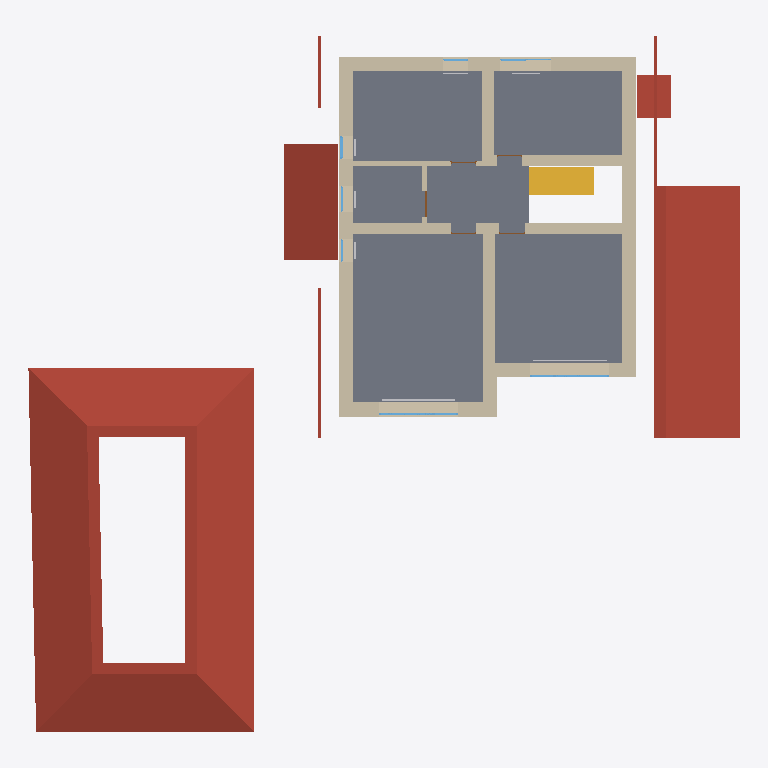
Plan cut of the same IFC building model at storey '2 эт' (level 3.20 m, cut at 4.60 m), seen from above with north up, elements coloured by IFC class: 18 walls (beige), 8 windows (light blue), 5 other elements (light grey), 4 roofs (red-brown), 2 doors (brown), 1 slab (grey), 1 stair flight (yellow). Cut surfaces are drawn darker.
Extent 25.1 m × 24.6 m × 8.7 m (x, y, z). Storeys (5): 1 эт at 0.00 m; 1 эт_ОВ1 at 0.00 m; 2 эт at 3.20 m; 2 эт_ОВ1 at 3.20 m; Кровля at 6.20 m. Elements (208): 121 IfcWall, 17 IfcWindow, 14 IfcSlab, 14 IfcSpaceHeater, 12 IfcDoor, 8 IfcPipeSegment, 6 IfcColumn, 6 IfcRailing, 5 IfcRoof, 5 IfcStairFlight.

HEADER;
FILE_DESCRIPTION(('ViewDefinition [Renga View]'),'2;1');
FILE_NAME('Renga коттедж для сериала.ifc','2025-03-16T22:12:42',(''),(''),'IfcPlusPlus','Renga Professional 8.4.16817.0','');
FILE_SCHEMA(('IFC4'));
ENDSEC;
DATA;
#28=IFCPROJECT('2d4J4_DD9AQhJSAeEumYGK',$,$,$,$,$,$,(#5),#27);
#34=IFCSITE('1He3tZn$RoGRWM3MoIGi77',$,$,$,$,#33,$,$,.ELEMENT.,$,$,$,$,$);
#40=IFCBUILDING('3p7dXSxDArI9bq8a_ef7Us',$,$,$,$,#39,$,$,.ELEMENT.,$,$,$);
#52=IFCBUILDINGSTOREY('10j525UPTEIRdPU5z8tiSN',$,'1 эт',$,$,#51,$,$,.ELEMENT.,0.0);
#58=IFCBUILDINGSTOREY('2DcnvKlhr4Cwwln1mDj202',$,'2 эт',$,$,#57,$,$,.ELEMENT.,3200.0);
#64=IFCBUILDINGSTOREY('2gE0APJrXAr91gUkFdaC7K',$,'Кровля',$,$,#63,$,$,.ELEMENT.,6200.0);
#70=IFCBUILDINGSTOREY('2TCElJxy9EXv3M1XCBmelV',$,'1 эт_ОВ1',$,$,#69,$,$,.ELEMENT.,0.0);
#76=IFCBUILDINGSTOREY('02WuRGmM17W8eX14TIxWYR',$,'2 эт_ОВ1',$,$,#75,$,$,.ELEMENT.,3200.0);
#14965=IFCSLAB('2LMT6dr5D0uAgU05dWwMlS',$,'Перекрытие: 270,00 мм',$,$,#14970,#15026,$,.FLOOR.);
#15363=IFCROOF('0qFDIuP1nByRxkq6O7nQYy',$,'Крыша: 200,00 мм',$,$,#15368,#15432,$,.NOTDEFINED.);
#15181=IFCROOF('3bo$Hi52HEYBiitpAc3rXH',$,'Крыша: 200,00 мм',$,$,#15186,#15262,$,.NOTDEFINED.);
#15263=IFCROOF('1llQoguiHCgOloZgPec6DA',$,'Крыша: 200,00 мм',$,$,#15268,#15312,$,.NOTDEFINED.);
#1620=IFCWALL('3QGo47ZmH1TeJkXYdgkf0A',$,'Стена: 480,00 мм',$,$,#1625,#1751,$,.STANDARD.);
#1449=IFCWALL('37kPI9ivrCKu2VhG8LTuF4',$,'Стена: 480,00 мм',$,$,#1454,#1517,$,.STANDARD.);
#1518=IFCWALL('1LIp3vvCzC8fqW0baH8ndX',$,'Стена: 480,00 мм',$,$,#1523,#1619,$,.STANDARD.);
#1752=IFCWALL('0$l2b_pE532fAz55tY4Zdo',$,'Стена: 400,00 мм',$,$,#1757,#1854,$,.STANDARD.);
#15715=IFCSTAIRFLIGHT('3OspL3Vmz9VxHoRuc6CwjK',$,'Лестница: 8 шт x 287,50 мм x 200,00 мм',$,$,#15720,#15728,$,$,$,$,$,.NOTDEFINED.);
#1228=IFCWALL('2ICYy52YXClOcqtbpDM00w',$,'Стена: 480,00 мм',$,$,#1233,#1309,$,.STANDARD.);
#1364=IFCWALL('2NWOx$LlbErAvnwJiJSXhu',$,'Стена: 480,00 мм',$,$,#1369,#1448,$,.STANDARD.);
#1855=IFCWALL('3sX8dkUmXAeORCShVl3Hfp',$,'Стена: 400,00 мм',$,$,#1860,#1906,$,.STANDARD.);
#15313=IFCROOF('31pUIOQW55rv8PTgdKJFoe',$,'Крыша: 200,00 мм',$,$,#15318,#15362,$,.NOTDEFINED.);
#1907=IFCWALL('3oTXHz0of6HOebwigrKt3E',$,'Стена: 400,00 мм',$,$,#1912,#1984,$,.STANDARD.);
#1985=IFCWALL('1L1uj4BE9FIewdV5is2wW2',$,'Стена: 400,00 мм',$,$,#1990,#2036,$,.STANDARD.);
#1311=IFCWALL('2WuDZyr6DFjglgG96MRC8u',$,'Стена: 480,00 мм',$,$,#1316,#1363,$,.STANDARD.);
#2037=IFCWALL('2a3MyJwUX7efXPfkfVLJKk',$,'Стена: 160,00 мм',$,$,#2042,#2112,$,.STANDARD.);
#3947=IFCWALL('27Arjz3A55GAEvdukeH7P$',$,'Стена: 10,00 мм',$,$,#3952,#4037,$,.STANDARD.);
#6201=IFCWALL('1R4mrM5l5EJRCZ9XRyQ33Z',$,'Стена: 10,00 мм',$,$,#6206,#6249,$,.STANDARD.);
#4163=IFCWALL('3J_QttjKf0ZxsZlUnfusDW',$,'Стена: 10,00 мм',$,$,#4168,#4232,$,.STANDARD.);
#12041=IFCWINDOW('1lFeRuCk13tP8sjaBFUklN',$,'Окно - BWS_2800х1700: 2 800,00 мм x 2 500,00 мм',$,$,#12370,#12363,$,2500.0,2800.0,$,$,$);
#12899=IFCWINDOW('2wRhRXYTX6EPnpIoJMahRx',$,'Окно - BWS_2800х1700: 2 800,00 мм x 2 500,00 мм',$,$,#13224,#13217,$,2500.0,2800.0,$,$,$);
#2113=IFCWALL('3NLjVLf$P6WOxqEl_S2hoi',$,'Стена: 160,00 мм',$,$,#2118,#2185,$,.STANDARD.);
#18295=IFCSPACEHEATER('3yR49EN9D65RH0tiwRlNFo',$,'Отопительный прибор - BWS_Рад_2600',$,$,#18300,#18308,$,$);
#6250=IFCWALL('2fqx$N9aHDPR5k_kHwwzJ1',$,'Стена: 10,00 мм',$,$,#6255,#6316,$,.STANDARD.);
#6815=IFCWALL('348YVLtyTF$9dDgv4Nfym4',$,'Стена: 10,00 мм',$,$,#6820,#6879,$,.STANDARD.);
#6880=IFCWALL('0FUC1X1QfEBu844o9oT3Kp',$,'Стена: 10,00 мм',$,$,#6885,#6928,$,.STANDARD.);
#11433=IFCWINDOW('0eQncqIE19D9BdQnJlOaPX',$,'Окно - BWS_1800х1700: 1 800,00 мм x 1 700,00 мм',$,$,#11762,#11755,$,1700.0,1800.0,$,$,$);
#18026=IFCSPACEHEATER('1q$SjLNOjCYvKSKgqh_2Ne',$,'Отопительный прибор - BWS_Рад_2600',$,$,#18031,#18270,$,$);
#9199=IFCDOOR('3Mtt_Lia91qRK0rKHXVJv0',$,'Дверь - Однопольная распашная (глухое светлое): 900,00 мм x 2 100,00 мм',$,$,#9234,#9229,$,2100.0,900.0,$,$,$);
#12449=IFCWINDOW('0tEe0vNX96R9aj8Z8NxfZ4',$,'Окно - BWS_Одностворчатое с фрамугой: 900,00 мм x 1 700,00 мм',$,$,#12478,#12471,$,1700.0,900.0,$,$,$);
#11790=IFCWINDOW('3e0dGGvlXFWuCjTjyBmW0j',$,'Окно - BWS_Одностворчатое с фрамугой: 900,00 мм x 1 700,00 мм',$,$,#11819,#11812,$,1700.0,900.0,$,$,$);
#12398=IFCWINDOW('2nSRZdFk92q9MtImDHDfv8',$,'Окно - BWS_Одностворчатое: 800,00 мм x 900,00 мм',$,$,#12427,#12420,$,900.0,800.0,$,$,$);
#11841=IFCWINDOW('1GRgURuxL9yPI_hOqZg5$A',$,'Окно - BWS_Одностворчатое: 800,00 мм x 900,00 мм',$,$,#12016,#12009,$,900.0,800.0,$,$,$);
#19248=IFCSPACEHEATER('2THeUermb6V99C60o5TFP5',$,'Отопительный прибор - BWS_Рад_600',$,$,#19253,#19261,$,$);
#19302=IFCSPACEHEATER('3V$QGAGPjAdBpwNKhCdB3j',$,'Отопительный прибор - BWS_Рад_600',$,$,#19307,#19315,$,$);
#19275=IFCSPACEHEATER('1zI49tWTP3g9Z8AXSIRNGs',$,'Отопительный прибор - BWS_Рад_600',$,$,#19280,#19288,$,$);
#9311=IFCDOOR('24am1Y5ffANv$WL6D1qEa0',$,'Дверь - Однопольная распашная (глухое светлое): 900,00 мм x 2 100,00 мм',$,$,#9346,#9341,$,2100.0,900.0,$,$,$);
#13350=IFCWINDOW('2vm_B1IMT6nRIs_4XvWtoC',$,'Окно - BWS_Одностворчатое: 800,00 мм x 900,00 мм',$,$,#13525,#13518,$,900.0,800.0,$,$,$);
ENDSEC;